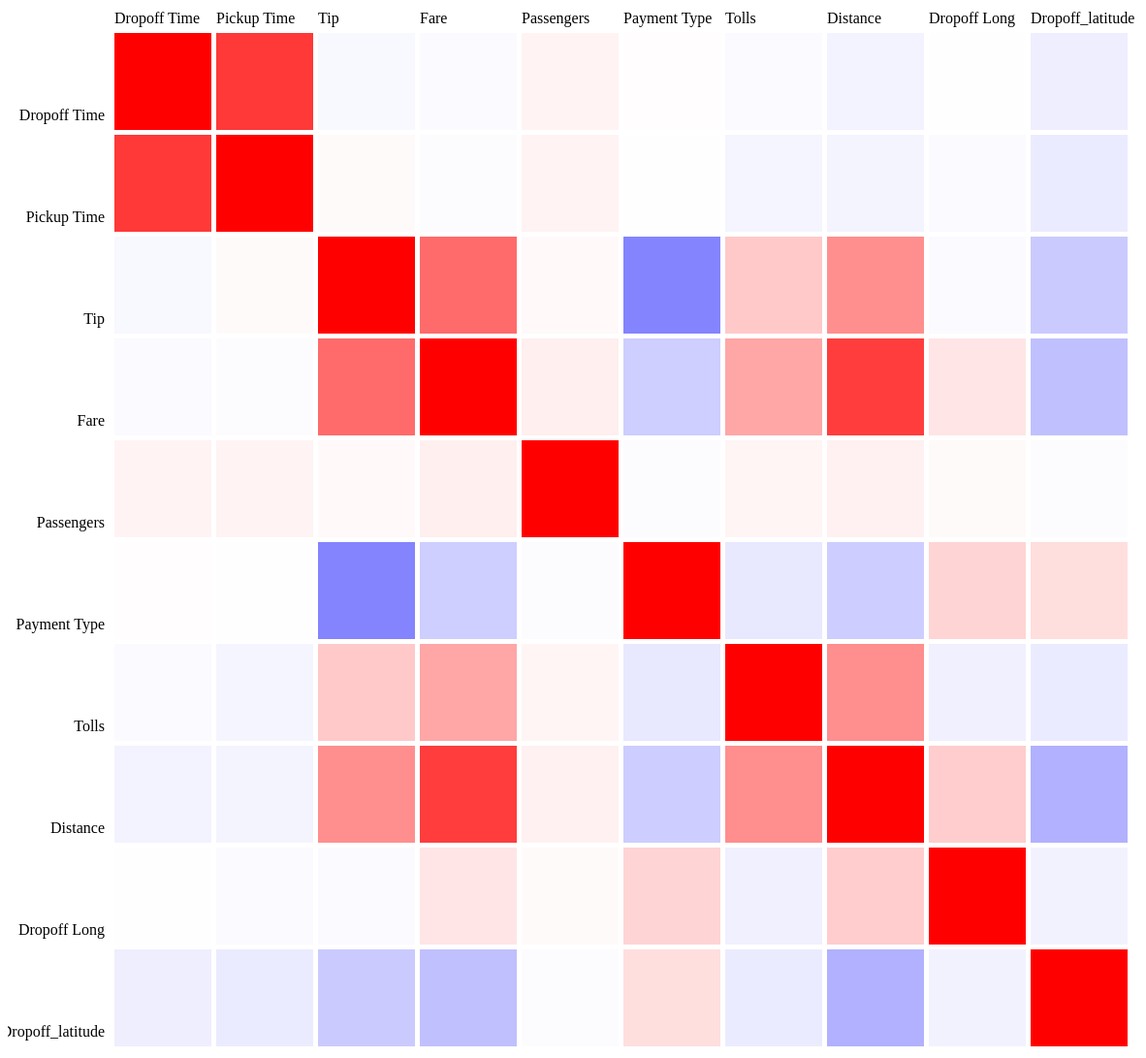
D3 v4 page, settled after 480 driven frames (8 s of simulated time); the page loaded 1 data file(s).



    var color = "#337ab7";

    function mapToRealName(s) {
        switch(s) {
            case "Lpep_dropoff_datetime":
                return "Dropoff Time";
            case "lpep_pickup_datetime":
                return "Pickup Time";
            case "Passenger_count":
                return "Passengers";
            case "Tip_amount":
                return "Tip";
            case "Fare_amount":
                return "Fare";
            case "Payment_type":
                return "Payment Type"
            case "Pickup_longitude":
                return "Pickup Long";
            case "Dropoff_longitude":
                return "Dropoff Long";
            case "Tolls_amount":
                return "Tolls";
            case "Trip_distance":
                return "Distance";
            default:
                return s;
        }
    }

    d3.csv('csv/cor.csv', function(error, data) {
        if (error) throw error;

        var attributes = [];

        for(var name in data[0]) {
            attributes.push(name);
        }

        matrixData = [];

        data.forEach(function(d, index) {
            matrixRow = [];
            Object.keys(d).forEach(function(column, index) {
                matrixRow.push(+d[column]);
            });
            matrixData.push(matrixRow);
        });

        var colorScale = d3.scaleLinear().domain([-1, 0, 1]).range(['blue', 'white', 'red']);

        var width = 1200,
            height = 1200,
            body = d3.select('#cor'),
            svg = body.append('svg')
                .attr('width', width)
                .attr('height', height),
            buffer = 100,
            padding = 10,
            sw = 100,
            sh = 100;

        attributes.forEach(function(d, i) {
            svg.append('text')
                .attr('x', function() {
                    return buffer + padding + (sw + 5) * i;})
                .attr('y', buffer - padding)
                .text(mapToRealName(d));

            svg.append('text')
                .style('text-anchor', 'end')
                .attr('y', function() {
                    return buffer  * 2 + (sw + 5) * i - padding;})
                .attr('x', buffer)
                .text(mapToRealName(d));
        });

        var row = svg.selectAll('g')
            .data(matrixData)
            .enter().append('g')
            .attr('transform', function(d, i) {
                return 'translate(0, ' + (buffer + ((sh + 5) * i)) + ')';
            })
            .attr('data-name', function(d, i) {
                return attributes[i];
            });

        row.selectAll('rect')
            .data(function(d, i) {
                return d;})
            .enter()
            .append('rect')
            .attr('x', function(d, i) {
                return buffer + padding + (sw + 5) * i;})
            .attr('width', sw)
            .attr('height', sh)
            .style('fill', function(d) {
                return colorScale(d);
            });
    });
    

### data: csv/cor.csv
Lpep_dropoff_datetime, lpep_pickup_datetime, Tip_amount, Fare_amount, Passenger_count, Payment_type, Tolls_amount, Trip_distance, Dropoff_longitude, Dropoff_latitude
1.0, 0.7791, -0.02566, -0.02029, 0.04865, 0.006324, -0.0212, -0.04778, 0.004859, -0.06657
0.7791, 1, 0.0178, -0.01166, 0.047, 0.005185, -0.03943, -0.04311, -0.01779, -0.07678
-0.02566, 0.0178, 1.0, 0.5797, 0.02352, -0.4842, 0.212, 0.4388, -0.01963, -0.2097
-0.02029, -0.01166, 0.5797, 1.0, 0.06375, -0.1903, 0.3486, 0.7627, 0.1039, -0.2489
0.04865, 0.047, 0.02352, 0.06375, 1, -0.01084, 0.03939, 0.05557, 0.01773, -0.009999
0.006324, 0.005185, -0.4842, -0.1903, -0.01084, 1, -0.09201, -0.1957, 0.1679, 0.1309
-0.0212, -0.03943, 0.212, 0.3486, 0.03939, -0.09201, 1.0, 0.4422, -0.0591, -0.07987
-0.04778, -0.04311, 0.4388, 0.7627, 0.05557, -0.1957, 0.4422, 1.0, 0.1959, -0.3048
0.004859, -0.01779, -0.01963, 0.1039, 0.01773, 0.1679, -0.0591, 0.1959, 1, -0.04912
-0.06657, -0.07678, -0.2097, -0.2489, -0.009999, 0.1309, -0.07987, -0.3048, -0.04912, 1.0